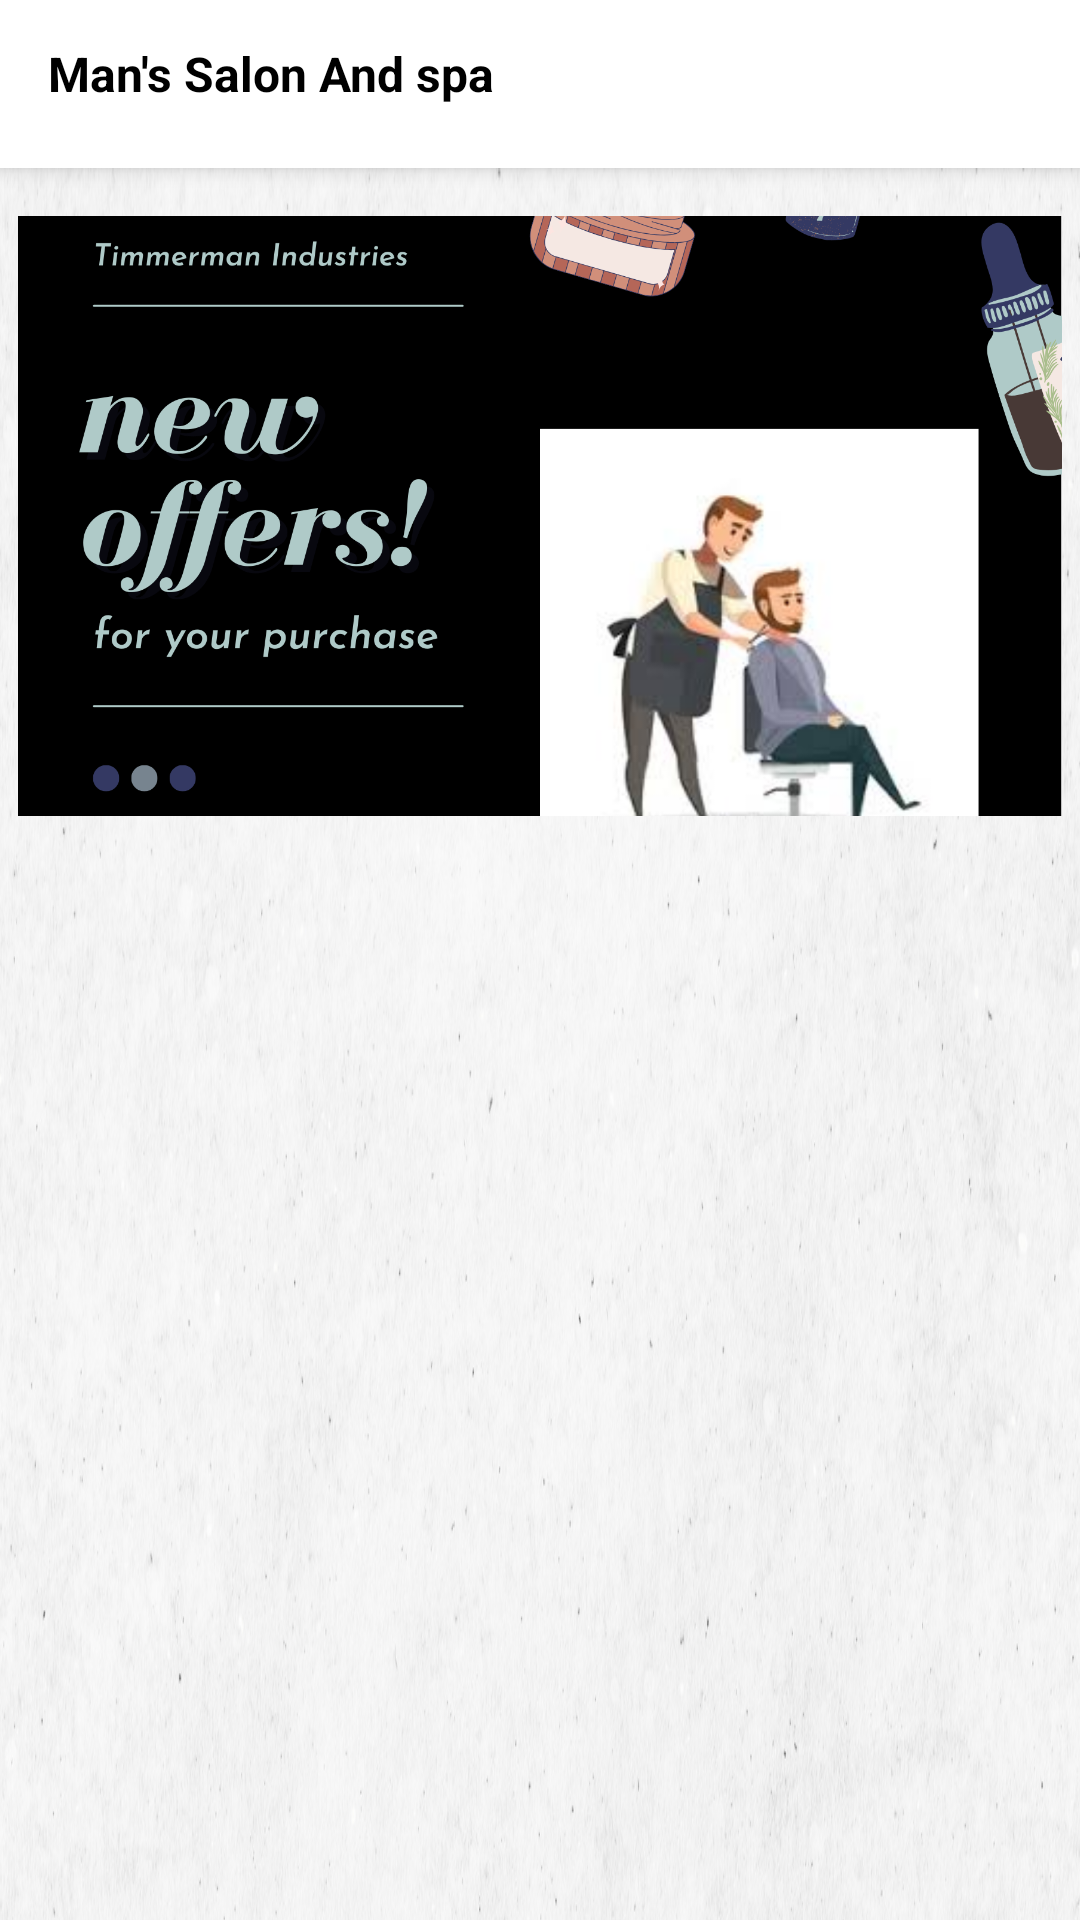

The Android layout XML behind this screen, and the referenced resources:
<!-- AndroidManifest.xml: application theme Theme.HelpMateF -->
<!-- res/layout/activity_mens_salon.xml -->
<?xml version="1.0" encoding="utf-8"?>
<androidx.coordinatorlayout.widget.CoordinatorLayout
    xmlns:android="http://schemas.android.com/apk/res/android"
    xmlns:app="http://schemas.android.com/apk/res-auto"
    xmlns:tools="http://schemas.android.com/tools"
    android:layout_width="match_parent"
    android:layout_height="match_parent"
    tools:context=".Mens_Salon_Activity">

    
    <com.google.android.material.appbar.AppBarLayout
        android:id="@+id/appBarLayout2"
        android:layout_width="match_parent"
        android:layout_height="wrap_content"
        android:theme="@style/ThemeOverlay.MaterialComponents.Dark.ActionBar"
        app:elevation="4dp"
        app:layout_scrollFlags="scroll|enterAlways|snap">

        
        <androidx.appcompat.widget.Toolbar
            android:id="@+id/toolbar"
            android:layout_width="match_parent"
            android:layout_height="?attr/actionBarSize"
            android:background="@color/colorPrimary"
            android:titleTextColor="@android:color/black"
            app:navigationIcon="@drawable/back_button"
            app:popupTheme="@style/ThemeOverlay.MaterialComponents.Light">

            
            <TextView
                android:id="@+id/textView"
                android:layout_width="308dp"
                android:layout_height="wrap_content"
                android:paddingBottom="7dp"
                android:text="@string/man_s_salon_and_spa"
                android:textColor="@color/black"
                android:textSize="16sp"
                android:textStyle="bold"
                app:layout_anchor="@+id/appBarLayout"
                app:layout_anchorGravity="left" />
        </androidx.appcompat.widget.Toolbar>

    </com.google.android.material.appbar.AppBarLayout>

    
    <androidx.core.widget.NestedScrollView
        android:layout_width="match_parent"
        android:layout_height="match_parent"
        android:fillViewport="true"
        android:background="@color/hover_color"
        app:layout_behavior="@string/appbar_scrolling_view_behavior">

        <LinearLayout
            android:layout_width="match_parent"
            android:layout_height="wrap_content"
            android:orientation="vertical"
            android:padding="6dp"
            android:background="@drawable/background">

            <ImageView
                android:layout_width="match_parent"
                android:layout_height="200dp"
                android:layout_marginTop="10dp"
                android:background="@drawable/rounded_grid_image_home_fragement"
                android:clipToOutline="true"
                android:scaleType="centerCrop"
                android:src="@drawable/man_salonm_template" />

            <androidx.recyclerview.widget.RecyclerView
                android:id="@+id/recyclerView"
                android:layout_width="match_parent"
                android:layout_height="wrap_content"
                android:nestedScrollingEnabled="false"
                android:backgroundTint="@color/white"/>

        </LinearLayout>

    </androidx.core.widget.NestedScrollView>

</androidx.coordinatorlayout.widget.CoordinatorLayout>
<!-- resources referenced by this layout -->
<resources>
  <color name="black">#FF000000</color>
  <color name="colorPrimary">#FFFFFFFF</color>
  <color name="hover_color">#f2f2f2</color>
  <color name="white">#FFFFFFFF</color>
  <!-- drawable background: png bitmap (drawable, 793708 bytes) -->
  <!-- drawable man_salonm_template: png bitmap (drawable, 477449 bytes) -->
  <string name="man_s_salon_and_spa">Man\'s Salon And spa</string>
  <style name="Theme.HelpMateF" parent="Theme.MaterialComponents.DayNight.NoActionBar">
          <item name="colorPrimary">@color/black</item> <item name="colorPrimaryVariant">@color/black</item> <item name="colorOnPrimary">@color/white</item>
          <item name="colorSecondary">@color/black</item> <item name="colorSecondaryVariant">@color/black</item> <item name="colorOnSecondary">@color/white</item> <item name="android:statusBarColor" tools:targetApi="l">?attr/colorPrimaryVariant</item>
      </style>
</resources>
